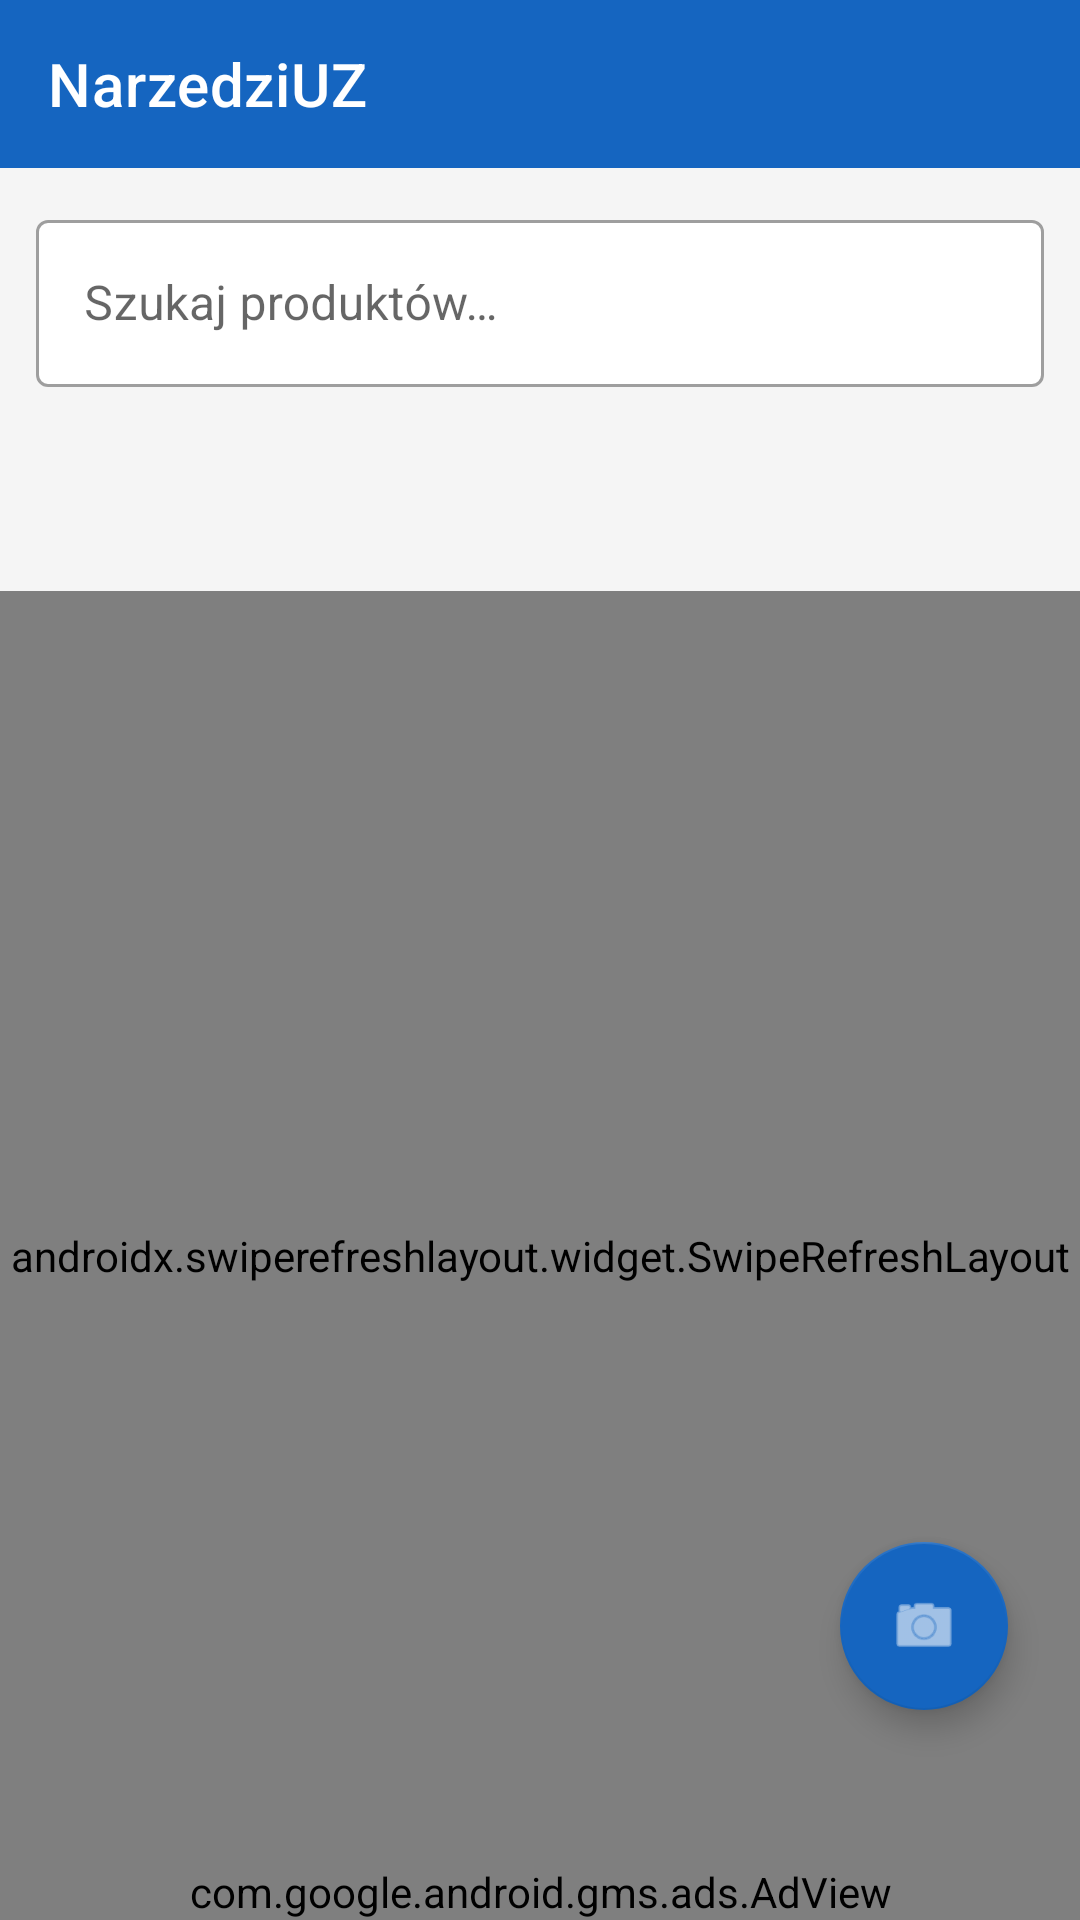

Produce the Android XML layout that renders to this screen, including the resource entries it uses.
<!-- AndroidManifest.xml: application theme Theme.NarzedziUZ -->
<!-- res/layout/activity_main.xml -->
<?xml version="1.0" encoding="utf-8"?>
<androidx.coordinatorlayout.widget.CoordinatorLayout
    xmlns:android="http://schemas.android.com/apk/res/android"
    xmlns:app="http://schemas.android.com/apk/res-auto"
    android:layout_width="match_parent"
    android:layout_height="match_parent"
    android:background="@color/background">

    <LinearLayout
        android:layout_width="match_parent"
        android:layout_height="match_parent"
        android:orientation="vertical">

        <androidx.appcompat.widget.Toolbar
            android:id="@+id/toolbar"
            android:layout_width="match_parent"
            android:layout_height="?attr/actionBarSize"
            android:background="@color/primary"
            app:title="@string/app_name"
            app:titleTextColor="@color/white"/>

        <com.google.android.material.textfield.TextInputLayout
            style="@style/Widget.MaterialComponents.TextInputLayout.OutlinedBox"
            android:layout_width="match_parent"
            android:layout_height="wrap_content"
            android:layout_margin="12dp"
            android:hint="@string/search_hint"
            app:boxBackgroundColor="@color/surface">
            <com.google.android.material.textfield.TextInputEditText
                android:id="@+id/et_search"
                android:layout_width="match_parent"
                android:layout_height="wrap_content"
                android:inputType="text"
                android:imeOptions="actionSearch"/>
        </com.google.android.material.textfield.TextInputLayout>

        <LinearLayout
            android:layout_width="match_parent"
            android:layout_height="wrap_content"
            android:orientation="horizontal"
            android:paddingHorizontal="12dp"
            android:paddingBottom="8dp">

            <Spinner
                android:id="@+id/spinner_category"
                android:layout_width="0dp"
                android:layout_height="48dp"
                android:layout_weight="1"
                android:layout_marginEnd="8dp"
                android:background="@drawable/bg_card_rounded"
                android:padding="8dp"/>

            <Spinner
                android:id="@+id/spinner_sort"
                android:layout_width="0dp"
                android:layout_height="48dp"
                android:layout_weight="1"
                android:background="@drawable/bg_card_rounded"
                android:padding="8dp"/>
        </LinearLayout>


        <ProgressBar
            android:id="@+id/progress_bar"
            android:layout_width="wrap_content"
            android:layout_height="wrap_content"
            android:layout_gravity="center"
            android:visibility="gone"/>

        <TextView
            android:id="@+id/tv_empty"
            android:layout_width="match_parent"
            android:layout_height="wrap_content"
            android:text="@string/no_products"
            android:textColor="@color/text_secondary"
            android:textSize="16sp"
            android:gravity="center"
            android:padding="32dp"
            android:visibility="gone"/>

        <androidx.swiperefreshlayout.widget.SwipeRefreshLayout
            android:id="@+id/swipe_refresh"
            android:layout_width="match_parent"
            android:layout_height="match_parent">

            <androidx.recyclerview.widget.RecyclerView
                android:id="@+id/recycler_products"
                android:layout_width="match_parent"
                android:layout_height="match_parent"
                android:paddingHorizontal="8dp"
                android:paddingBottom="130dp"
                android:clipToPadding="false"/>
        </androidx.swiperefreshlayout.widget.SwipeRefreshLayout>
    </LinearLayout>

    <com.google.android.gms.ads.AdView
        xmlns:ads="http://schemas.android.com/apk/res-auto"
        android:id="@+id/adView"
        android:layout_width="wrap_content"
        android:layout_height="wrap_content"
        android:layout_gravity="bottom|center_horizontal"
        android:background="#FF0000"
        ads:adSize="BANNER"
        ads:adUnitId="ca-app-pub-3940256099942544/6300978111" /> 

    <com.google.android.material.floatingactionbutton.FloatingActionButton
        android:id="@+id/search_layout"
        android:layout_width="wrap_content"
        android:layout_height="wrap_content"
        android:layout_gravity="bottom|end"
        android:layout_marginEnd="24dp"
        android:layout_marginBottom="70dp"
        android:src="@android:drawable/ic_menu_camera"
        app:backgroundTint="@color/primary"
        app:tint="@color/white"
        android:contentDescription="Skanuj kod"/>

</androidx.coordinatorlayout.widget.CoordinatorLayout>
<!-- resources referenced by this layout -->
<resources>
  <color name="background">#F5F5F5</color>
  <color name="primary">#1565C0</color>
  <color name="surface">#FFFFFF</color>
  <color name="text_secondary">#757575</color>
  <color name="white">#FFFFFF</color>
  <string name="app_name">NarzedziUZ</string>
  <string name="no_products">Brak produktów</string>
  <string name="search_hint">Szukaj produktów…</string>
  <style name="Theme.NarzedziUZ" parent="Theme.MaterialComponents.Light.NoActionBar">
          <item name="colorPrimary">@color/primary</item>
          <item name="colorPrimaryDark">@color/primary_dark</item>
          <item name="colorAccent">@color/accent</item>
          <item name="android:windowBackground">@color/background</item>
      </style>
  <color name="primary_dark">#0D47A1</color>
  <color name="accent">#FF6F00</color>
</resources>
